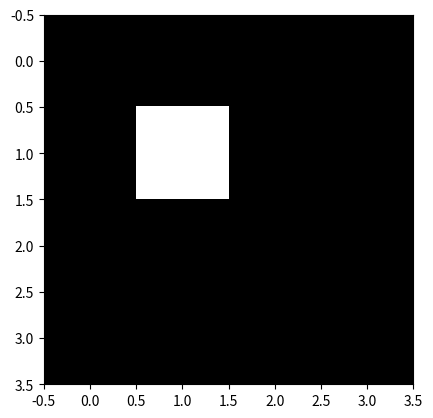

Here is the Python script that generated this plot:


import numpy as np
from PIL import Image
import matplotlib.pyplot as plt

# Checkerboard pattern
single_dot_image = np.array([
    [0, 0, 0, 0],
    [0, 255, 0, 0],
    [0, 0, 0, 0],
    [0, 0, 0, 0]
])

def save_image(image, filename):
    pil_image = Image.fromarray(image.astype(np.uint8))
    pil_image.save(filename)

def display_image(image):
    plt.imshow(image, cmap='gray', vmin=0, vmax=255)
    plt.show()

# Save and display the checkerboard image
save_image(single_dot_image, 'single_dot_image.png')
display_image(single_dot_image)
